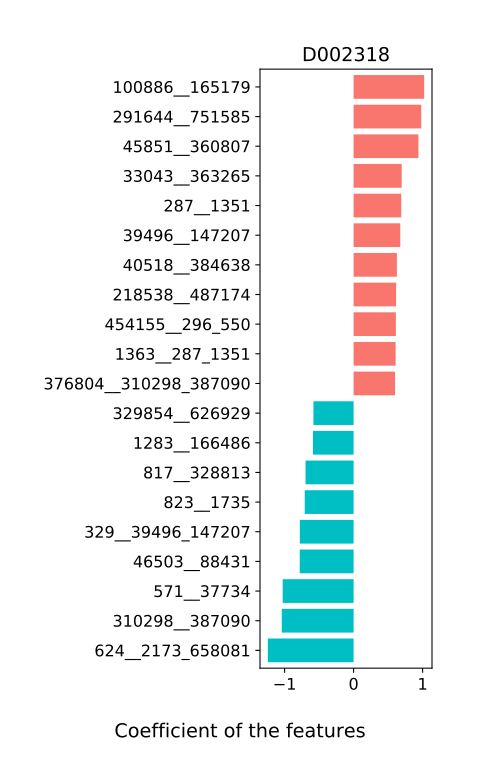

Data behind this chart, as committed beside it:
, D002318
1078764__28111_411489, 0.3746
40214__40324, -0.0
322095__817_328813, 0.4862
562__53345, 0.001094
28111__411489, 0.195
39492__1118061, -0.06011
291645__1283_166486, 0.05394
626930__28117_357276, -0.1274
817__328813, -0.6966
1286__33039_338188, -0.005243
376804__310298_387090, 0.6009
54291__158836, -0.5678
28126__40518_384638, -0.05107
626933__218538_487174, 0.5605
1283__166486, -0.5888
454155__296_550, 0.6127
1623__33043_363265, -0.06269
329__39496_147207, -0.7794
1363__287_1351, 0.6089
47770__46228_310297, 0.07453
582__820_239935, 0.5128
457412__291644_751585, -0.3249
28117__357276, 0.09676
1354__573_40545, 0.1392
552398__626932_626940, 0.4447
1582__1680_216816, 0.2089
818__301301, -0.2522
74426__571_37734, 0.3303
43765__823_1735, -0.0019
674529__39491_46506, 0.1052
40519__853_39485, 0.2953
33039__338188, 0.2468
218538__487174, 0.6162
39486__100886_165179, 0.1829
40518__384638, 0.6274
501496__28116_204516, -0.4023
46228__310297, -0.2365
820__239935, -0.1192
287__1351, 0.6909
33043__363265, 0.6968
573__40545, 0.1838
310298__387090, -1.041
296__550, -0.4829
626932__626940, -0.003298
28125__45851_360807, 0.09363
39491__46506, -0.4898
291644__751585, 0.9803
100886__165179, 1.023
853__39485, -0.58
1680__216816, -0.3275
28116__204516, -0.3612
823__1735, -0.7081
329854__626929, -0.5823
665951__46503_88431, 0.2474
729__40520, -0.4593
45851__360807, 0.9395
571__37734, -1.028
1282__29382, 0.5101
46503__88431, -0.7809
29361__39488, -0.3618
... 6 more rows
